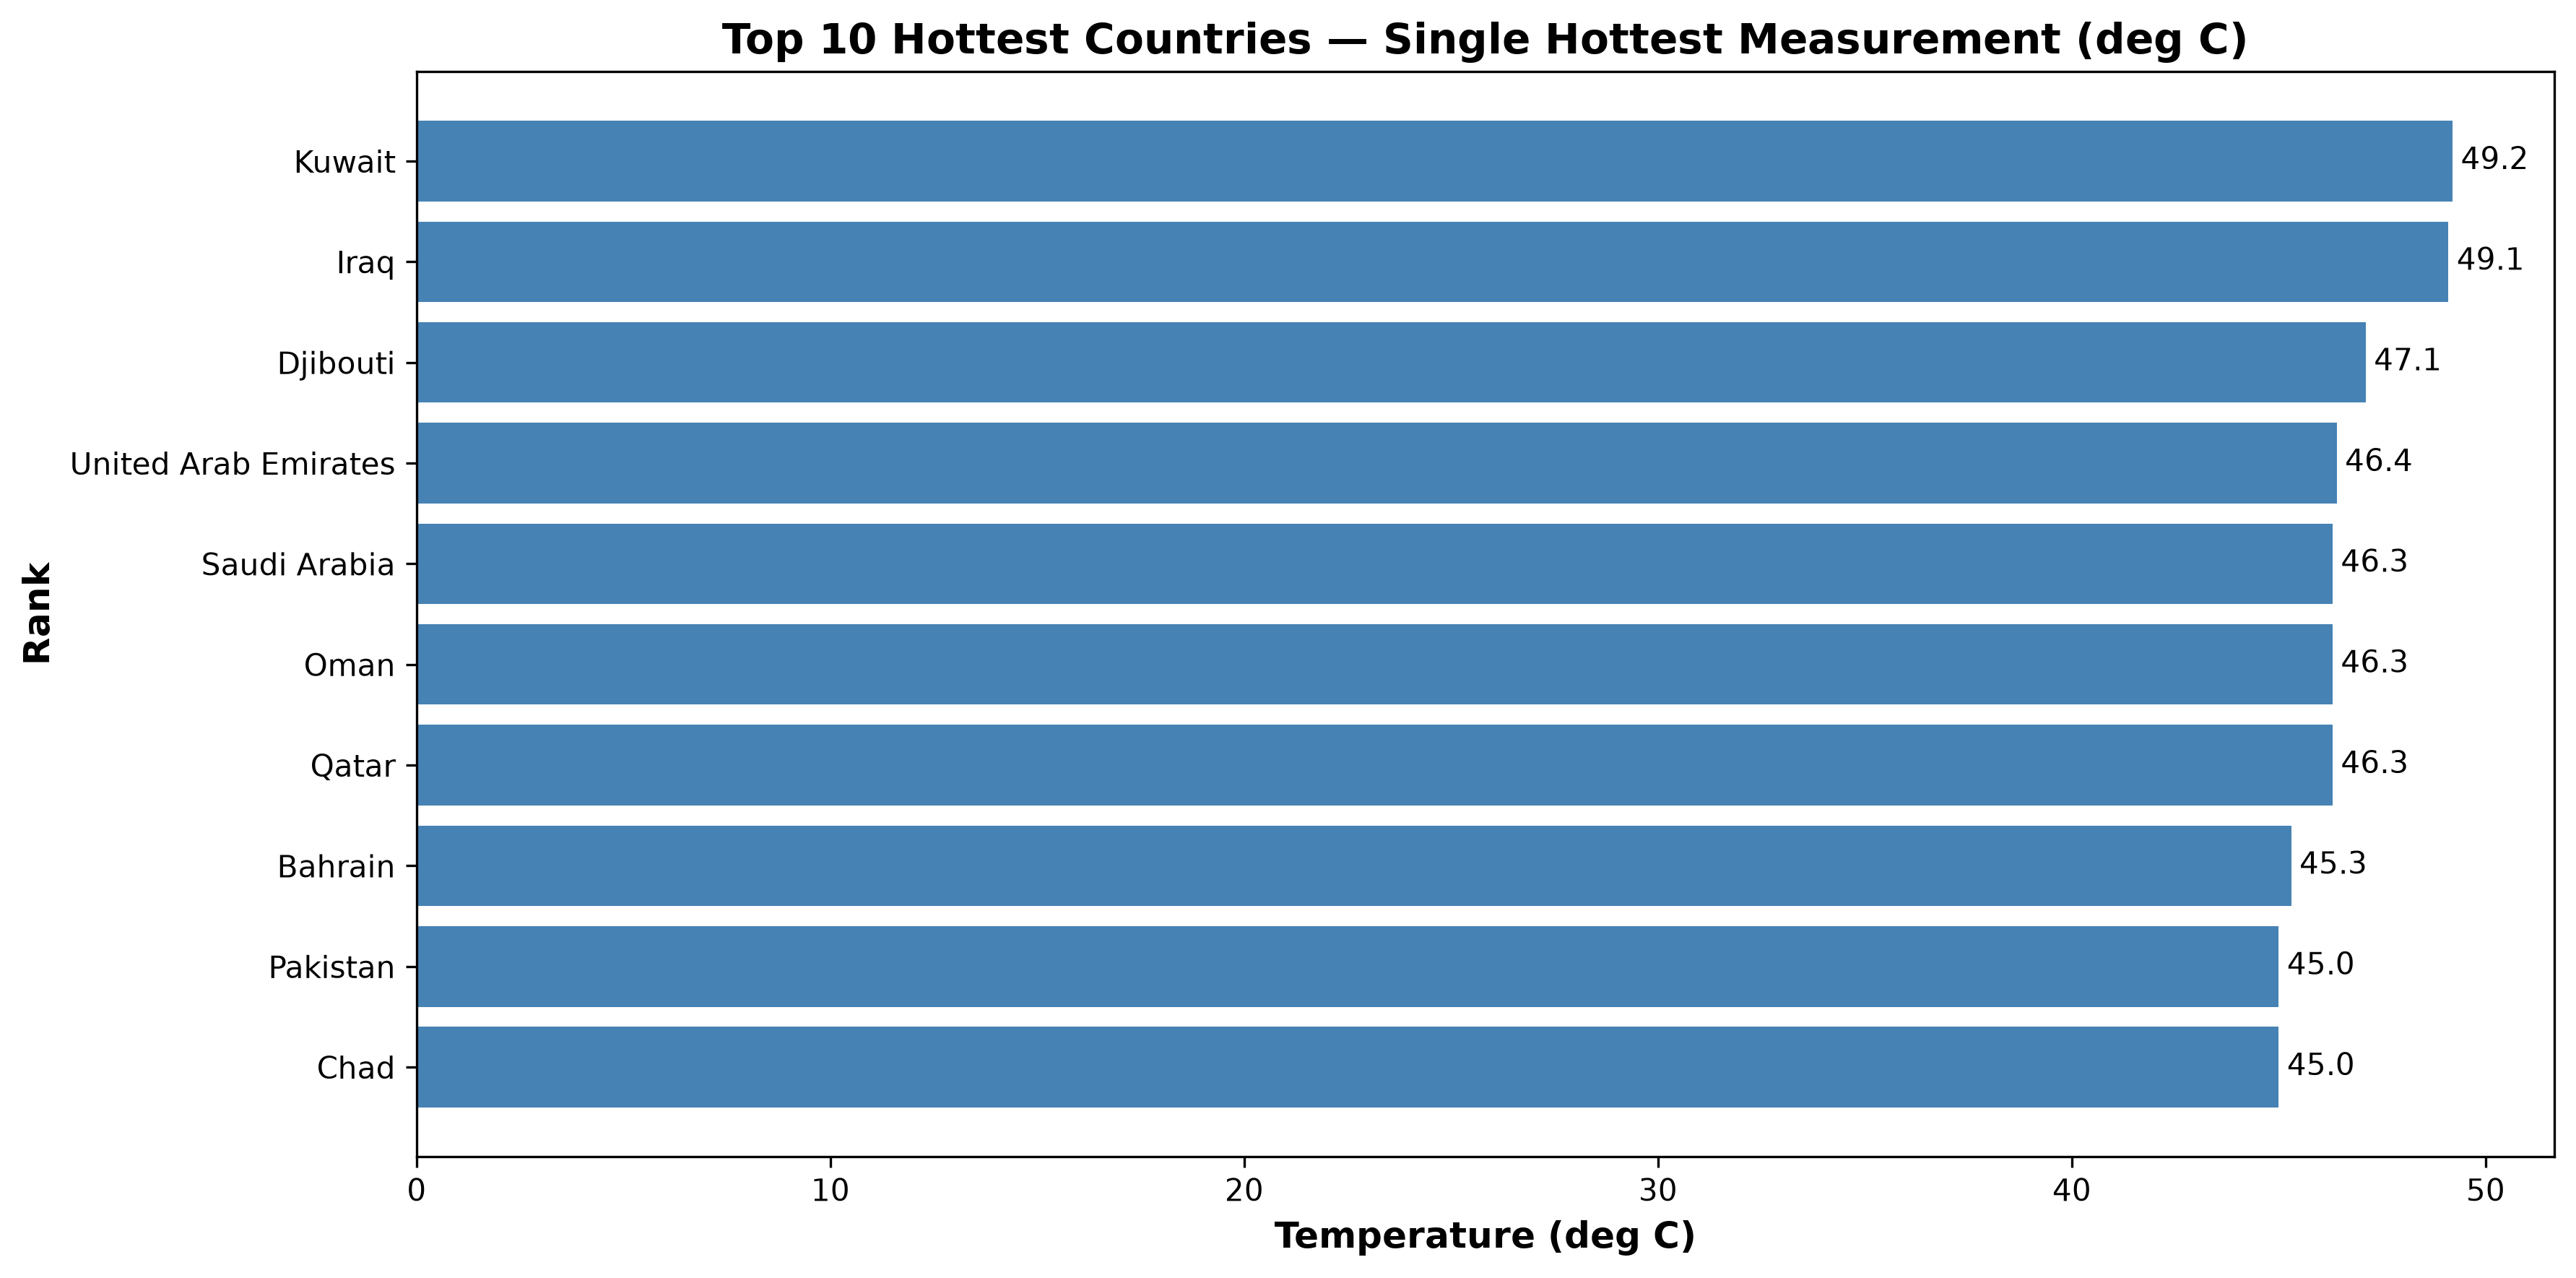

The table this chart was drawn from, first rows:
country, max_temp_celsius, reading_count
Kuwait, 49.2, 772
Iraq, 49.1, 774
Djibouti, 47.1, 770
United Arab Emirates, 46.4, 773
Saudi Arabia, 46.3, 773
Oman, 46.3, 773
Qatar, 46.3, 771
Bahrain, 45.3, 773
Pakistan, 45.0, 771
Chad, 45.0, 774
